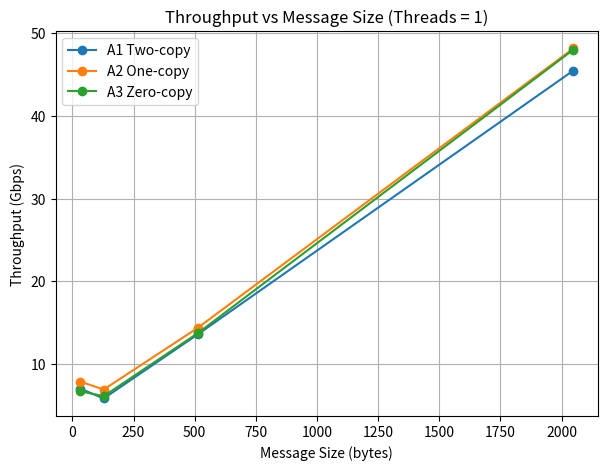
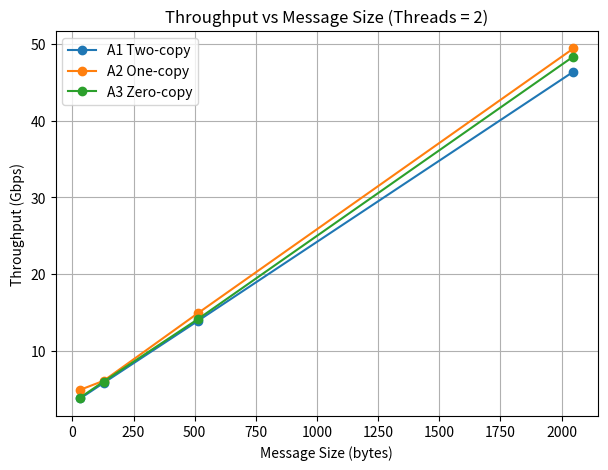
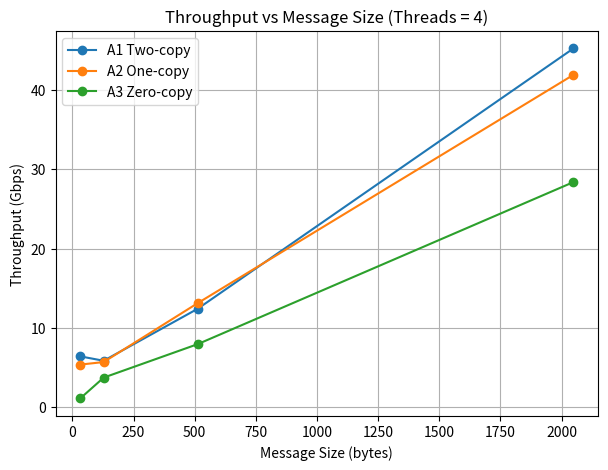
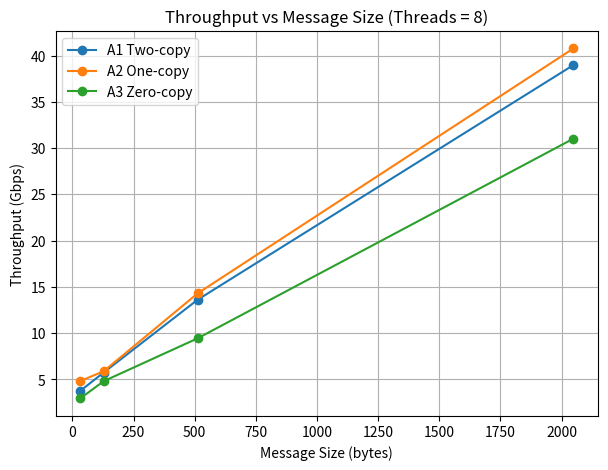

Reproduce these figures in Python, in order.
import matplotlib.pyplot as plt

msg_sizes = [32, 128, 512, 2048]

A1 = {
    1: [7.046863, 5.845603, 13.577716, 45.475535],
    2: [3.792896, 5.825665, 13.883605, 46.400029],
    4: [6.424756, 5.868090, 12.417493, 45.235865],
    8: [3.755287, 5.750266, 13.615091, 38.977218],
}

A2 = {
    1: [7.886237, 6.924191, 14.363910, 48.138741],
    2: [4.924746, 6.102318, 14.885012, 49.427144],
    4: [5.382669, 5.706808, 13.124024, 41.907091],
    8: [4.821597, 5.889120, 14.298812, 40.772334],
}

A3 = {
    1: [6.719423, 6.118422, 13.721005, 47.998210],
    2: [3.912455, 6.003211, 14.111908, 48.377912],
    4: [1.114606, 3.743623, 7.959239, 28.386267],
    8: [2.943812, 4.811420, 9.442918, 31.022118],
}

for t in [1, 2, 4, 8]:
    plt.figure(figsize=(7,5))
    plt.plot(msg_sizes, A1[t], marker='o', label="A1 Two-copy")
    plt.plot(msg_sizes, A2[t], marker='o', label="A2 One-copy")
    plt.plot(msg_sizes, A3[t], marker='o', label="A3 Zero-copy")

    plt.xlabel("Message Size (bytes)")
    plt.ylabel("Throughput (Gbps)")
    plt.title(f"Throughput vs Message Size (Threads = {t})")
    plt.legend()
    plt.grid(True)

    plt.savefig(f"MT25078_Throughput_MsgSize_T{t}.png", dpi=300, bbox_inches="tight")
    plt.show()
